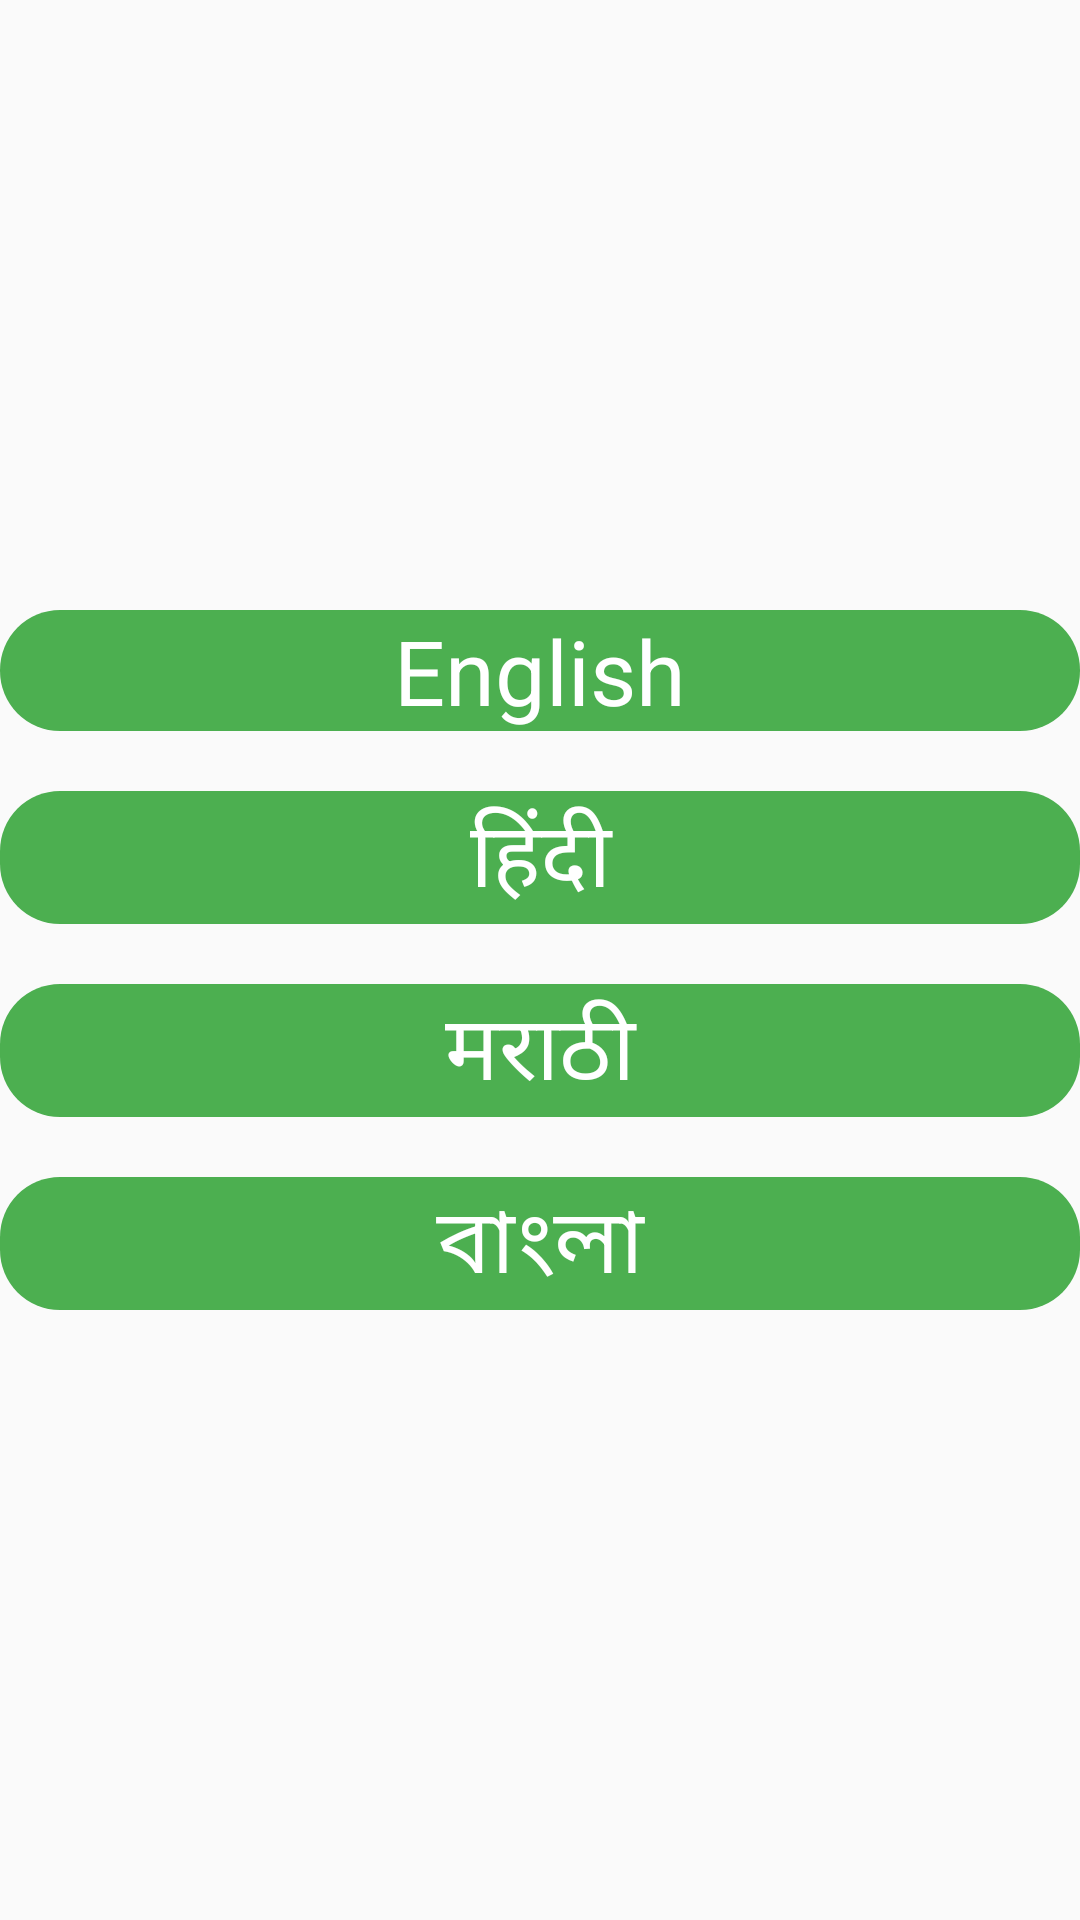

Produce the Android XML layout that renders to this screen, including the resource entries it uses.
<!-- AndroidManifest.xml: application theme AppTheme.NoActionBar -->
<!-- res/layout/languages.xml -->
<?xml version="1.0" encoding="utf-8"?>
<LinearLayout xmlns:android="http://schemas.android.com/apk/res/android"
    android:layout_width="match_parent"
    android:layout_height="match_parent"
    android:orientation="vertical"
    android:layout_gravity="center"
    android:gravity="center">

    <TextView
        android:layout_width="match_parent"
        android:layout_height="wrap_content"
        android:id="@+id/en"
        android:gravity="center"
        android:background = "@drawable/button_design"
        android:textColor="#FFFFFFFF"
        android:textSize="30sp"
        android:text="@string/english"
        android:layout_marginTop="20dp"
        android:layout_marginBottom="20dp"
        />

    <TextView
        android:layout_width="match_parent"
        android:layout_height="wrap_content"
        android:id="@+id/hi"
        android:gravity="center"
        android:textSize="30sp"
        android:background = "@drawable/button_design"
        android:textColor="#FFFFFFFF"
        android:text="@string/hindi"
        android:layout_marginBottom="20dp"
        />

    <TextView
        android:layout_width="match_parent"
        android:layout_height="wrap_content"
        android:id="@+id/mr"
        android:gravity="center"
        android:textSize="30sp"
        android:background = "@drawable/button_design"
        android:textColor="#FFFFFFFF"
        android:text="@string/marathi"
        android:layout_marginBottom="20dp"
        />

    <TextView
        android:layout_width="match_parent"
        android:layout_height="wrap_content"
        android:id="@+id/bn"
        android:gravity="center"
        android:textSize="30sp"
        android:background = "@drawable/button_design"
        android:textColor="#FFFFFFFF"
        android:text="@string/bangla"
        android:layout_marginBottom="20dp"
        />



</LinearLayout>
<!-- resources referenced by this layout -->
<resources>
  <!-- drawable button_design (drawable) -->
  <?xml version="1.0" encoding="utf-8"?>
  <shape xmlns:android="http://schemas.android.com/apk/res/android"
      android:shape="rectangle" android:padding="10dp">
      <solid android:color="#4CAF50"/>
      <corners
          android:radius="20dp"/>
  </shape>
  <string name="bangla">বাংলা</string>
  <string name="english">English</string>
  <string name="hindi">हिंदी</string>
  <string name="marathi">मराठी</string>
  <style name="AppTheme.NoActionBar">
          <item name="windowNoTitle">true</item>
          <item name="windowActionBar">false</item>
      </style>
</resources>
